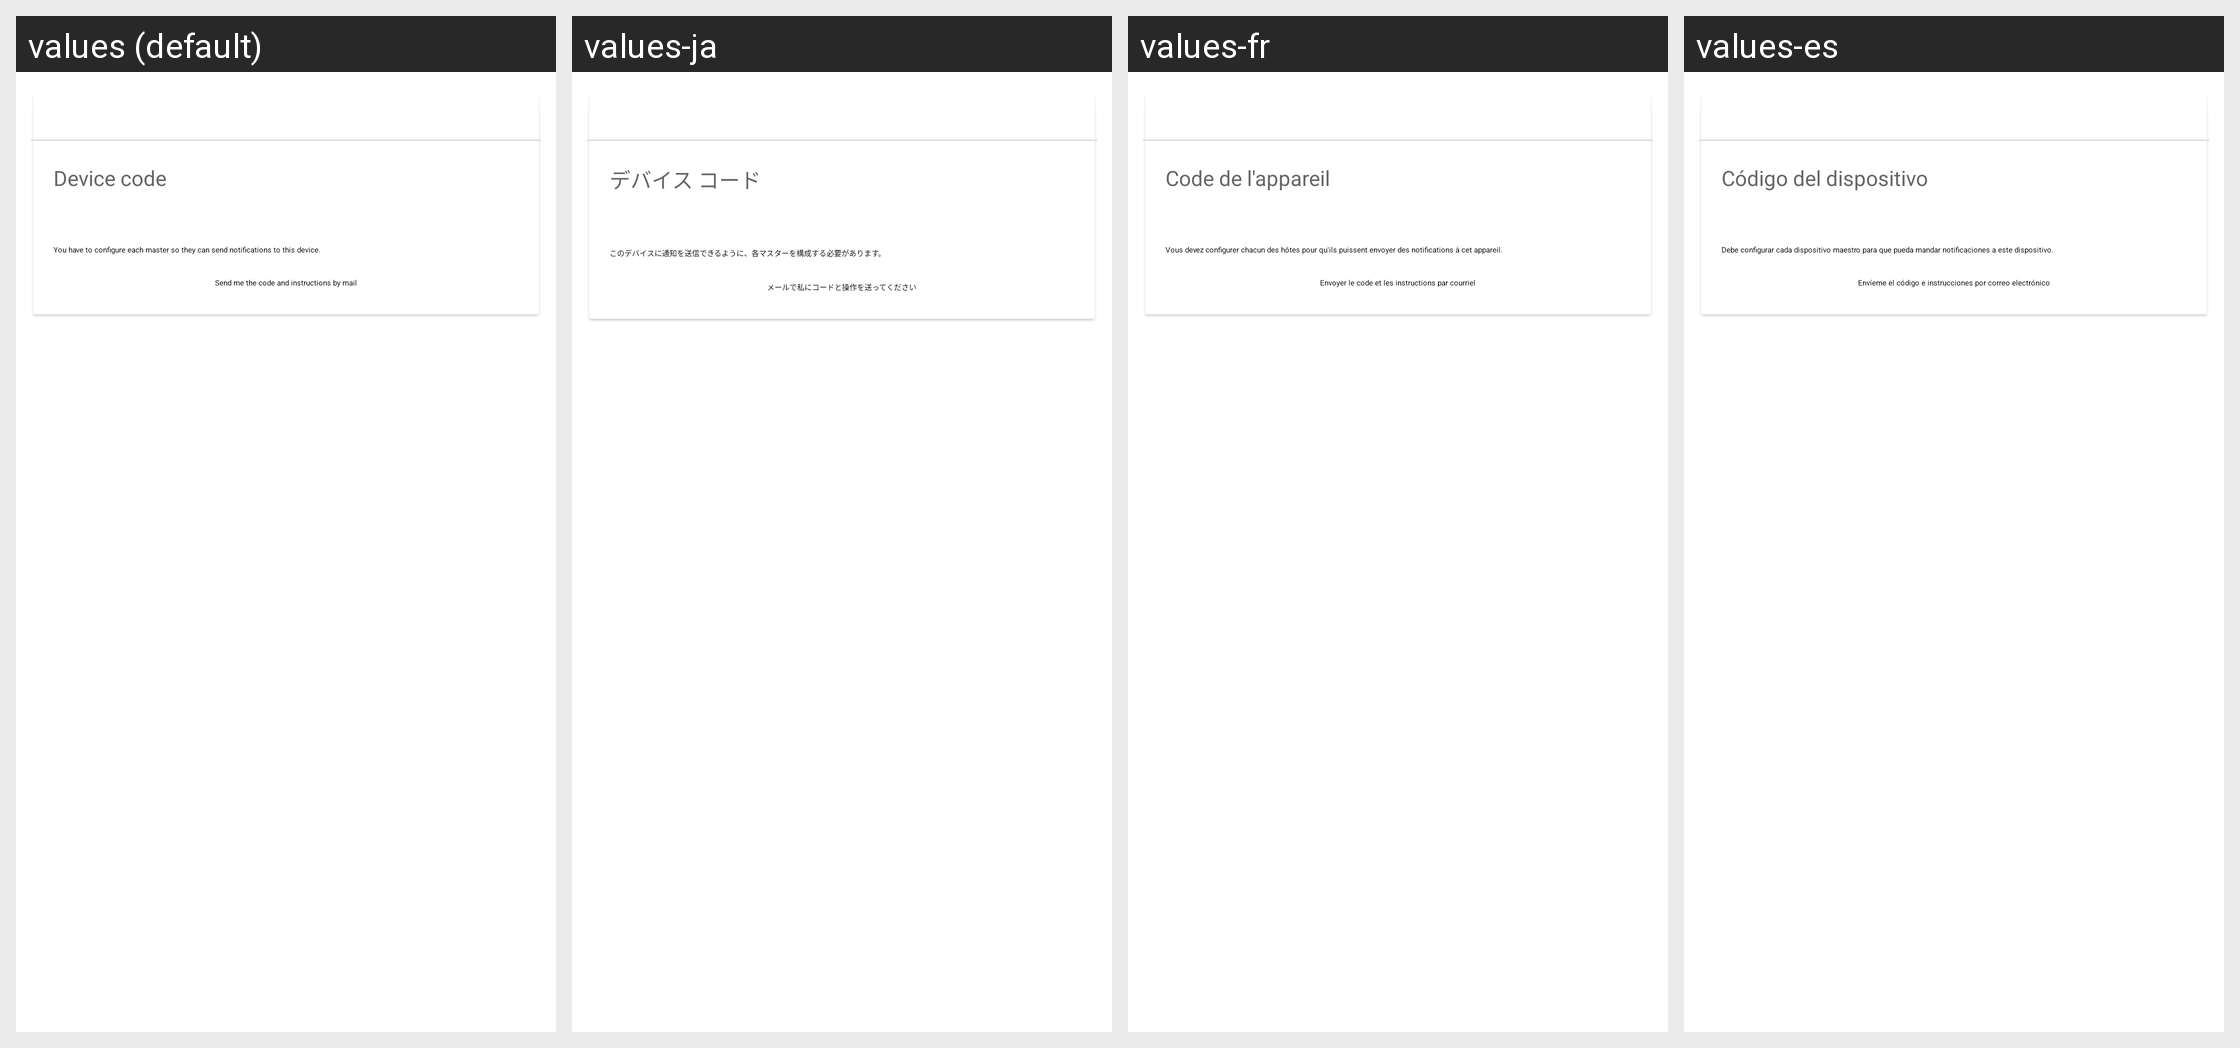

Strings drawn on this Android screen and how each of the app's shown locales translates them:
Android screen res/layout/fragment_notifications_pull.xml rendered under 4 locales, left to right: values (default), values-ja, values-fr, values-es. Device: Nexus 5 (rendered at 1080×1920; each locale shown at half size, 540×960, under a caption strip naming it); theme AppTheme.
Other locales in the repository, not shown: values-ca, values-cs, values-de, values-fi, values-hu, values-in, values-it, values-ko, values-nb-rNO, values-nl, values-pl, values-pt, values-pt-rBR, values-pt-rPT, values-ru, values-ta, values-uk, values-zh-rCN, values-zh-rTW.
Strings drawn on this screen, with the default value and each locale's value (text and hints the layout hard-codes, and strings that could not be matched under every locale, appear in the picture but are not listed):

notifications_device_code
  values: Device code
  values-ja: デバイス コード
  values-fr: Code de l'appareil
  values-es: Código del dispositivo

notifications_instructions
  values: You have to configure each master so they can send notifications to this device.
  values-ja: このデバイスに通知を送信できるように、各マスターを構成する必要があります。
  values-fr: Vous devez configurer chacun des hôtes pour qu'ils puissent envoyer des notifications à cet appareil.
  values-es: Debe configurar cada dispositivo maestro para que pueda mandar notificaciones a este dispositivo.

notifications_sendByMail
  values: Send me the code and instructions by mail
  values-ja: メールで私にコードと操作を送ってください
  values-fr: Envoyer le code et les instructions par courriel
  values-es: Envíeme el código e instrucciones por correo electrónico
